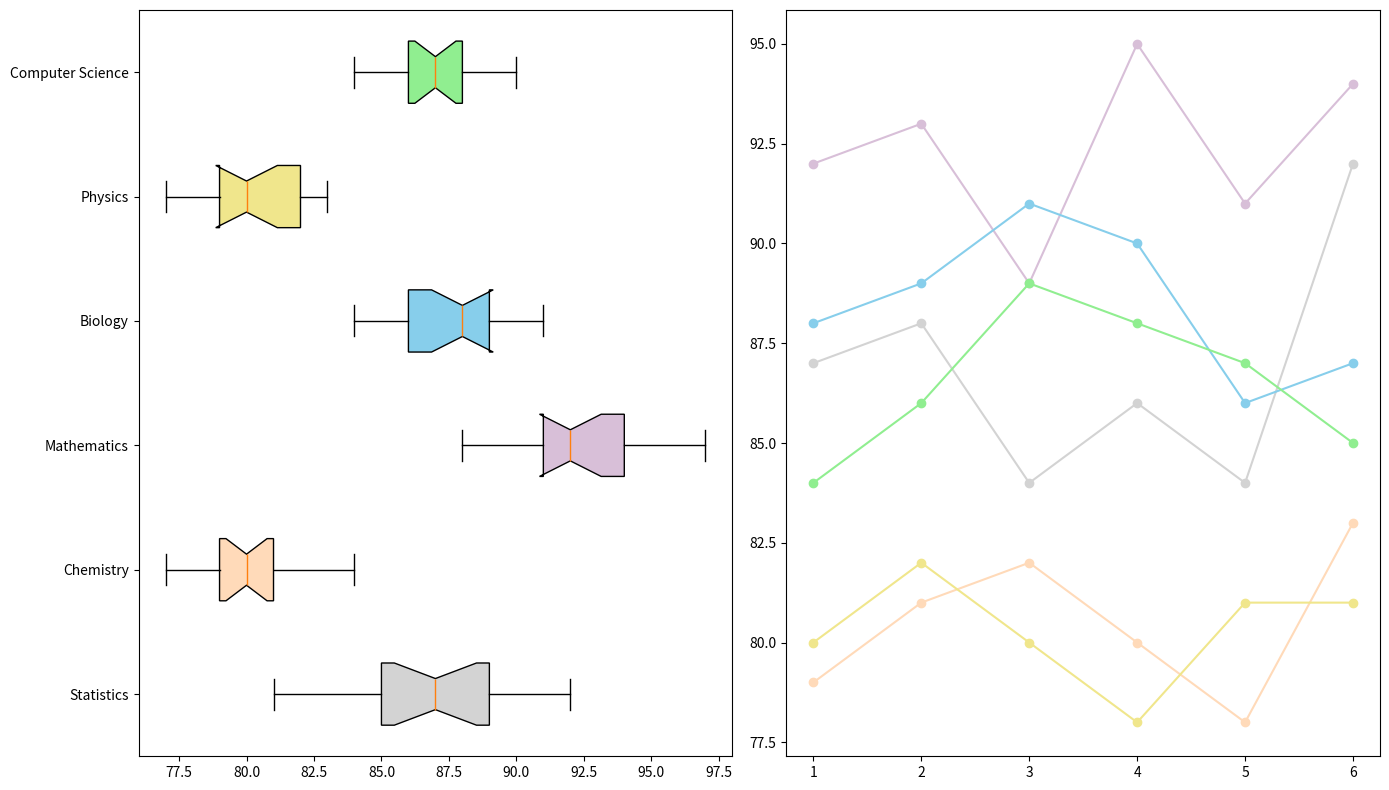

The matplotlib source for this figure:
import matplotlib.pyplot as plt
import numpy as np

# Define scores for each major across various exam weeks
scores_data = {
    'Statistics': [85, 88, 83, 90, 89, 86, 84, 92, 81, 87, 85, 89, 88, 84, 85, 90, 87],
    'Chemistry': [78, 80, 79, 82, 81, 78, 84, 79, 77, 81, 80, 83, 78, 82, 80, 79, 81],
    'Mathematics': [92, 93, 91, 95, 94, 92, 90, 91, 88, 94, 93, 97, 89, 91, 92, 94, 95],
    'Biology': [88, 89, 90, 86, 87, 91, 88, 85, 84, 87, 91, 86, 90, 88, 84, 89, 86],
    'Physics': [80, 83, 78, 81, 82, 80, 79, 81, 77, 80, 83, 79, 81, 82, 78, 80, 83],
    'Computer Science': [84, 86, 88, 89, 87, 85, 86, 90, 88, 87, 85, 89, 86, 84, 86, 87, 88]
}

majors = list(scores_data.keys())
scores = list(scores_data.values())

fig, axs = plt.subplots(1, 2, figsize=(14, 8))

# Horizontal box plot
box_parts = axs[0].boxplot(scores, notch=True, vert=False, patch_artist=True, labels=majors)
new_colors = ['lightgrey', 'peachpuff', 'thistle', 'skyblue', 'khaki', 'lightgreen']
for patch, color in zip(box_parts['boxes'], new_colors):
    patch.set_facecolor(color)

# Line plot for median scores over exam weeks for each major
weeks = np.array([1, 2, 3, 4, 5, 6])
stats_median = [87, 88, 84, 86, 84, 92]
chem_median = [79, 81, 82, 80, 78, 83]
math_median = [92, 93, 89, 95, 91, 94]
bio_median = [88, 89, 91, 90, 86, 87]
phys_median = [80, 82, 80, 78, 81, 81]
cs_median = [84, 86, 89, 88, 87, 85]

median_scores_over_weeks = [stats_median, chem_median, math_median, bio_median, phys_median, cs_median]

for median_score, color in zip(median_scores_over_weeks, new_colors):
    axs[1].plot(weeks, median_score, marker='o', linestyle='-', color=color)

plt.tight_layout()
plt.show()
